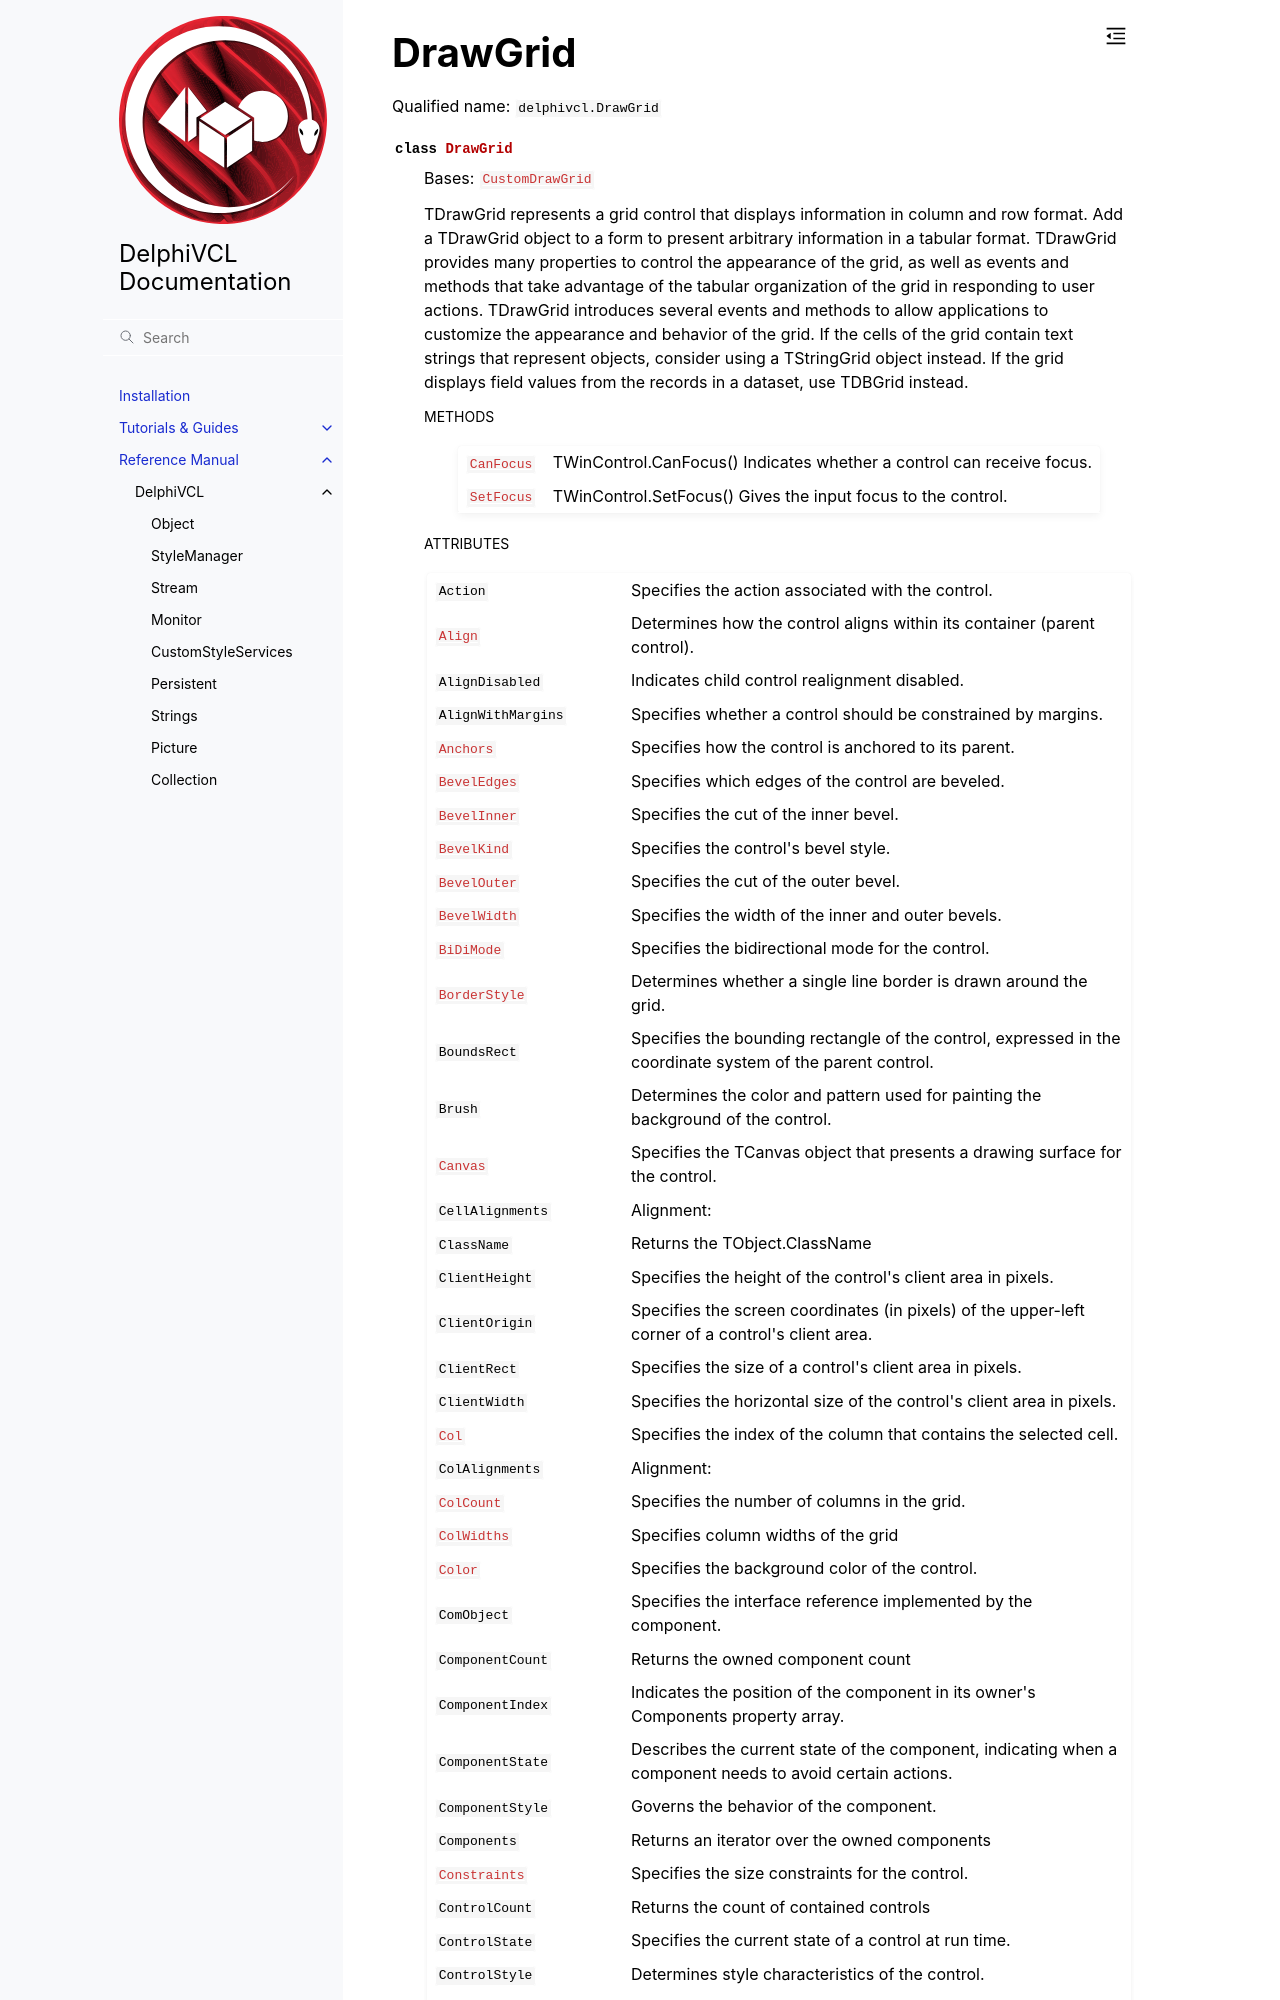

repository: Embarcadero/DelphiVCL4Python · page: reference/delphivcl.DrawGrid.html · generator: sphinx

DrawGrid
========

Qualified name: ``delphivcl.DrawGrid``

.. currentmodule:: delphivcl

.. autoclass:: DrawGrid
   :show-inheritance:
   :members:

   
   .. rubric:: Methods

   .. autosummary::
      :nosignatures:
      
      ~DrawGrid.Assign
      ~DrawGrid.BindMethodsToEvents
      ~DrawGrid.BringToFront
      ~DrawGrid.CanFocus
      ~DrawGrid.ClientToScreen
      ~DrawGrid.Free
      ~DrawGrid.GetNamePath
      ~DrawGrid.GetParentComponent
      ~Dra
